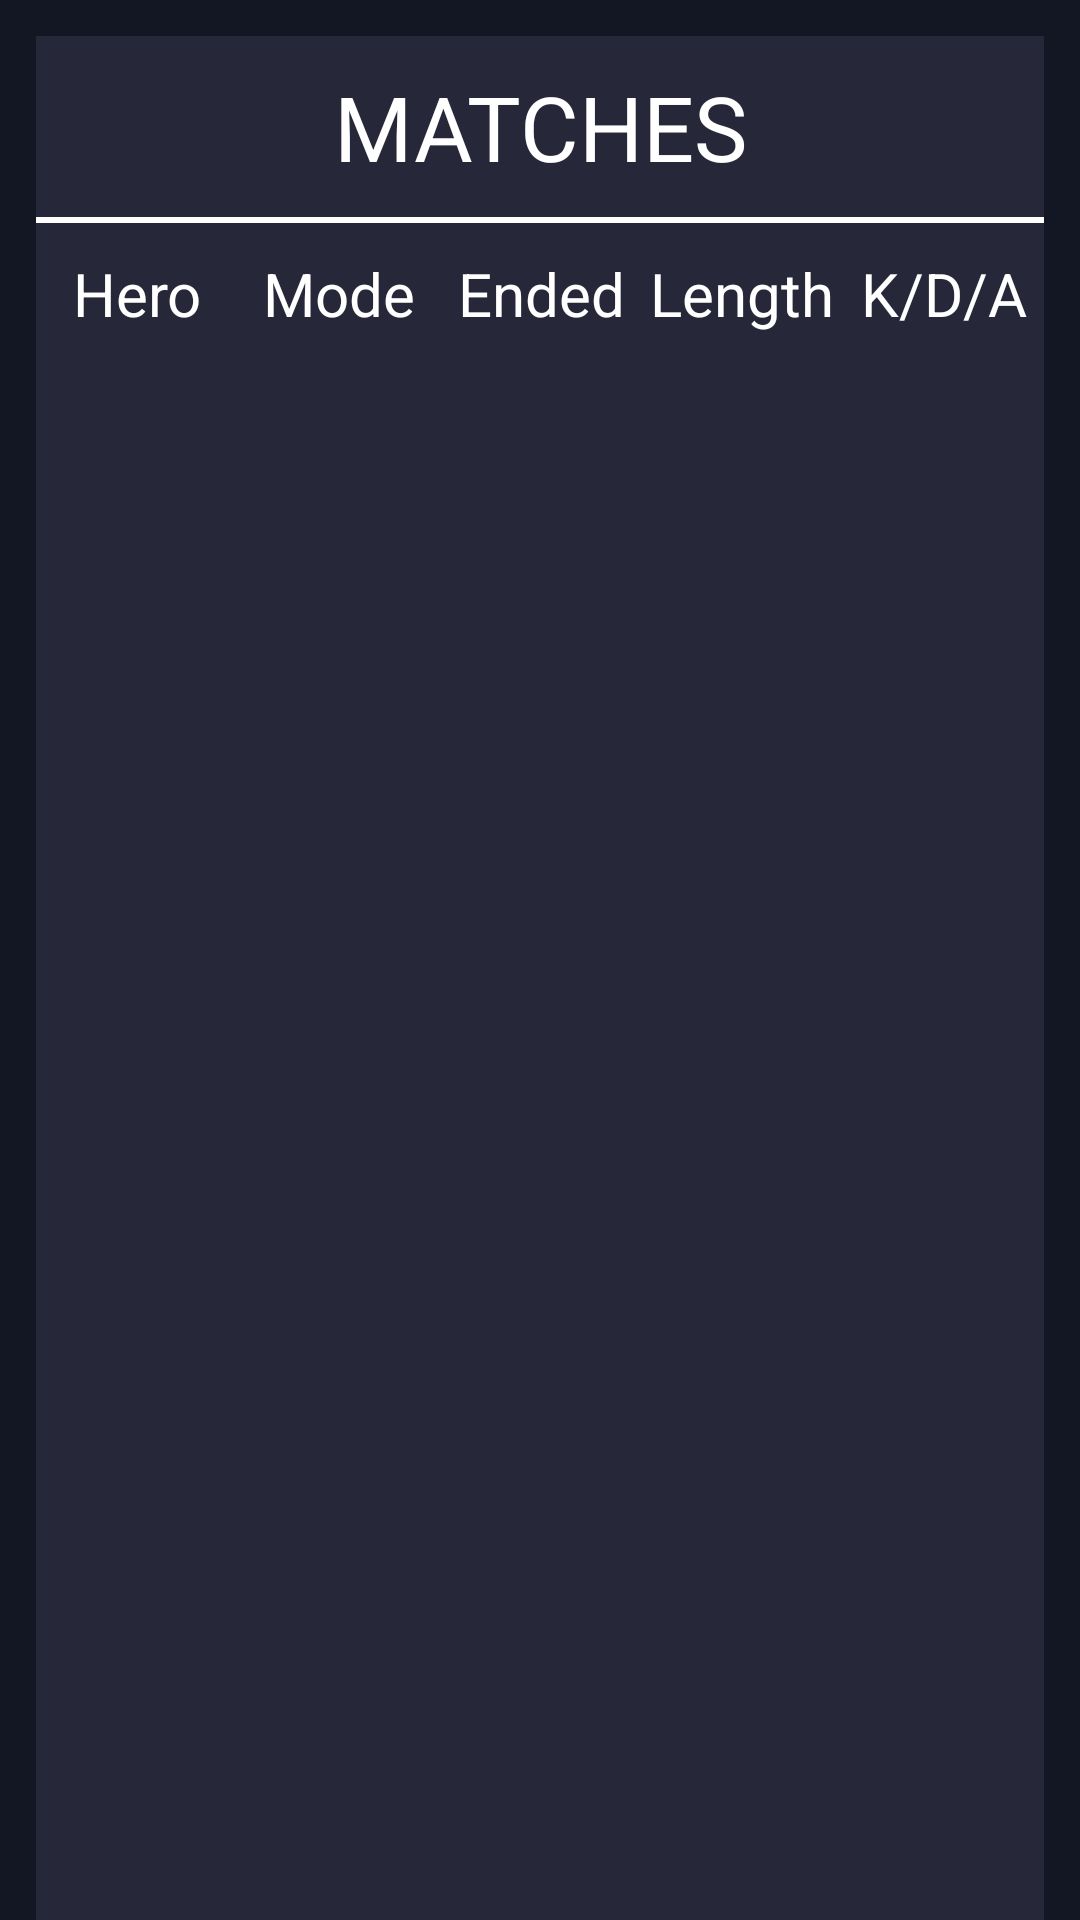

Here is an Android app screen rendered from its layout file. Give the layout XML and the strings, colors and styles it references.
<!-- AndroidManifest.xml: application theme Base.Theme.OpenDota -->
<!-- res/layout/fragment_matches_history.xml -->
<?xml version="1.0" encoding="utf-8"?>
<androidx.core.widget.NestedScrollView
    xmlns:android="http://schemas.android.com/apk/res/android"
    xmlns:tools="http://schemas.android.com/tools"
    android:layout_width="match_parent"
    android:layout_height="match_parent"
    android:fillViewport="true"
    android:orientation="vertical">

    <LinearLayout
        android:layout_width="match_parent"
        android:layout_height="match_parent"
        android:orientation="vertical"
        android:background="@color/background"
        android:paddingTop="12dp"
        android:paddingStart="12dp"
        android:paddingEnd="12dp"
        >
        <LinearLayout
            android:layout_width="match_parent"
            android:layout_height="wrap_content"
            android:background="@color/item"
            android:orientation="vertical">
            <TextView
                android:layout_width="match_parent"
                android:layout_height="wrap_content"
                android:text="MATCHES"
                android:textAlignment="center"
                android:textSize="30sp"
                android:textColor="@color/white"
                android:layout_marginTop="10dp"
                android:layout_marginBottom="10dp"/>
            <LinearLayout
                android:id="@+id/line"
                android:layout_width="match_parent"
                android:layout_height="1dp"
                android:background="@color/white"
                android:orientation="vertical"
                android:layout_below="@+id/recentmatches">
            </LinearLayout>
            <LinearLayout
                android:layout_width="match_parent"
                android:layout_height="wrap_content"
                android:orientation="vertical"
                tools:context=".searchplayerfragment.MatchesHistoryFragment"
                android:background="@color/item">
                <LinearLayout
                    android:layout_width="match_parent"
                    android:layout_height="1dp"
                    android:background="@color/white">
                </LinearLayout>

                <LinearLayout
                    android:layout_width="match_parent"
                    android:layout_height="wrap_content"
                    android:orientation="horizontal"
                    android:layout_marginTop="10dp"
                    android:layout_marginBottom="10dp">
                    <TextView
                        android:layout_width="fill_parent"
                        android:layout_height="wrap_content"
                        android:layout_weight="0.2"
                        android:gravity="center"
                        android:text="Hero"
                        android:textSize="@dimen/Maches_hero_mode_ended_length_KDA_textsize"
                        android:textColor="@color/white"/>
                    <TextView
                        android:layout_width="fill_parent"
                        android:layout_height="wrap_content"
                        android:layout_weight="0.2"
                        android:gravity="center"
                        android:text="Mode"
                        android:textSize="@dimen/Maches_hero_mode_ended_length_KDA_textsize"
                        android:textColor="@color/white"/>
                    <TextView
                        android:layout_width="fill_parent"
                        android:layout_height="wrap_content"
                        android:layout_weight="0.2"
                        android:gravity="center"
                        android:text="Ended"
                        android:textSize="@dimen/Maches_hero_mode_ended_length_KDA_textsize"
                        android:textColor="@color/white"/>
                    <TextView
                        android:layout_width="fill_parent"
                        android:layout_height="wrap_content"
                        android:layout_weight="0.2"
                        android:gravity="center"
                        android:text="Length"
                        android:textSize="@dimen/Maches_hero_mode_ended_length_KDA_textsize"
                        android:textColor="@color/white"/>
                    <TextView
                        android:layout_width="fill_parent"
                        android:layout_height="wrap_content"
                        android:layout_weight="0.2"
                        android:gravity="center"
                        android:text="K/D/A"
                        android:textSize="@dimen/Maches_hero_mode_ended_length_KDA_textsize"
                        android:textColor="@color/white"/>

                </LinearLayout>
            </LinearLayout>
        </LinearLayout>

        <androidx.recyclerview.widget.RecyclerView
            android:id="@+id/matches_recyclerView"
            android:layout_width="match_parent"
            android:layout_height="match_parent"
            android:background="@color/item"
            tools:listitem="@layout/recentmatch_match_item"/>
    </LinearLayout>


</androidx.core.widget.NestedScrollView>
<!-- res/layout/recentmatch_match_item.xml (included above) -->
<?xml version="1.0" encoding="utf-8"?>
<androidx.cardview.widget.CardView xmlns:android="http://schemas.android.com/apk/res/android"
    xmlns:app="http://schemas.android.com/apk/res-auto"
    android:id="@+id/layout_item_file"
    android:layout_width="match_parent"
    android:layout_height="wrap_content"
    android:layout_marginTop="4dp"
    app:cardElevation="10dp"
    android:padding="3dp">

    <LinearLayout
        android:layout_width="match_parent"
        android:layout_height="wrap_content"
        android:background="#DD262738"
        android:orientation="horizontal">

        <de.hdodenhof.circleimageview.CircleImageView
            android:id="@+id/rm_hero"
            android:layout_width="45dp"
            android:layout_height="45dp"
            android:layout_weight="0.2"
            android:gravity="center"
            android:src="@drawable/antim"
            android:layout_marginTop="10dp"
            android:layout_marginBottom="10dp"
            />


        <TextView
            android:id="@+id/re_mode"
            android:layout_width="45dp"
            android:layout_height="wrap_content"
            android:layout_weight="0.2"
            android:text="All Draft Normal"
            android:textColor="@color/white"
            android:textAlignment="center"
            android:layout_gravity="center"
            android:textSize="12sp"/>
        <TextView
            android:id="@+id/rm_ended"
            android:layout_width="wrap_content"
            android:layout_height="wrap_content"
            android:text="5 years"
            android:textSize="12sp"
            android:textColor="@color/white"
            android:layout_weight="0.2"
            android:layout_gravity="center_vertical"
            />
        <TextView
            android:id="@+id/rm_length"
            android:layout_width="wrap_content"
            android:layout_height="wrap_content"
            android:text="41:41"
            android:textColor="@color/white"
            android:layout_weight="0.2"
            android:layout_gravity="center_vertical"
            />
        <TextView
            android:id="@+id/rm_K_D_A"
            android:layout_width="wrap_content"
            android:layout_height="wrap_content"
            android:text="6/6/11"
            android:textColor="@color/white"
            android:layout_weight="0.2"
            android:layout_gravity="center_vertical"
            />

    </LinearLayout>


</androidx.cardview.widget.CardView>
<!-- resources referenced by this layout -->
<resources>
  <color name="background">#131623</color>
  <color name="item">#262738</color>
  <color name="white">#FFFFFFFF</color>
  <dimen name="Maches_hero_mode_ended_length_KDA_textsize">20sp</dimen>
  <!-- drawable antim: png bitmap (drawable-hdpi, 66606 bytes) -->
  <style name="Base.Theme.OpenDota" parent="Theme.Material3.DayNight.NoActionBar">
          
           <item name="colorPrimary">@color/gray</item>
      </style>
  <color name="gray">#8B939A</color>
</resources>
